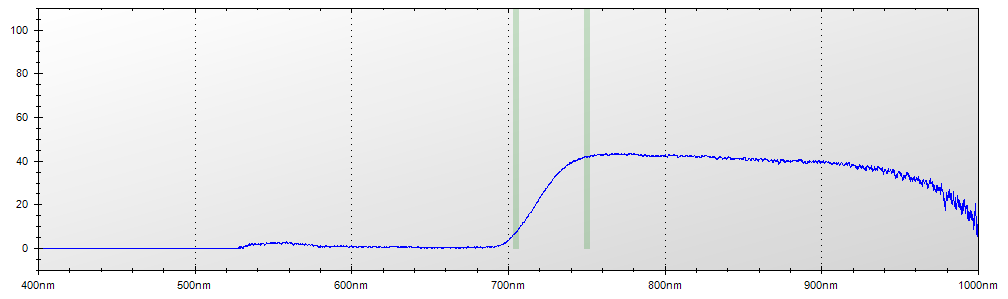

Source data for this figure (header and first rows):
Layer Title, Color, Specimen ID
Layer 1, Blue, Untitled
Mode, Integration Time, Boxcar Width, Scans to Average
Reflectance, 450 ms, 2, 1
Wavelength, Raw Spectrometer Data, Calibrated and Averaged Data
345.6, 1466, 0%
345.8, 1421, 100%
346, 2569, 100%
346.2, 3137, 100%
346.5, 3647, 100%
346.7, 4167, 100%
346.9, 4145, 100%
347.1, 4189, 100%
347.3, 4023, 100%
347.5, 4094, 100%
347.8, 4138, 100%
348, 4135, 100%
348.2, 3983, 100%
348.4, 4070, 100%
348.6, 3992, 100%
348.8, 4003, 0%
349.1, 4069, 0%
349.3, 4124, 0%
349.5, 4164, 0%
349.7, 4215, 0%
349.9, 4174, 0%
350.1, 4173, 100%
350.3, 4205, 0%
350.6, 4290, 0%
350.8, 4300, 0%
351, 4387, 0%
351.2, 4261, 0%
351.4, 4192, 0%
351.6, 4167, 0%
351.9, 4286, 0%
352.1, 4178, 0%
352.3, 4389, 0%
352.5, 4554, 0%
352.7, 4508, 0%
352.9, 4370, 0%
353.2, 4459, 0%
353.4, 4352, 0%
353.6, 4263, 0%
353.8, 4267, 0%
354, 4368, 0%
354.2, 4374, 0%
354.5, 4432, 0%
354.7, 4370, 0%
354.9, 4333, 0%
355.1, 4275, 0%
355.3, 4243, 0%
355.5, 4180, 0%
355.8, 4254, 0%
356, 4335, 0%
356.2, 4359, 0%
356.4, 4365, 0%
356.6, 4381, 0%
356.8, 4379, 0%
357, 4304, 0%
357.3, 4268, 0%
357.5, 4312, 0%
... 7,244 more rows
